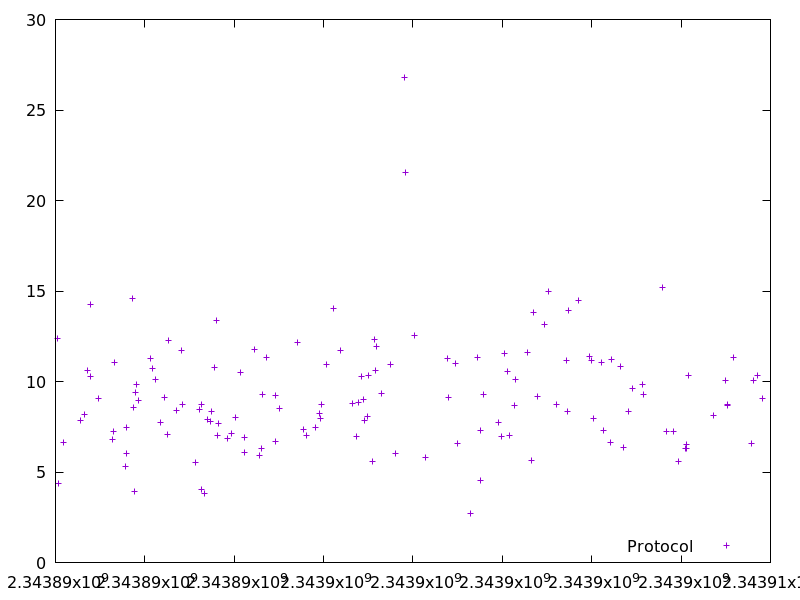

The file beside this chart, header and first rows:
2343890036.7327414, 12.369382
2343890063, 4.378
2343890174, 6.659
2343890556, 7.844
2343890647, 8.179
2343890710, 10.61
2343890776, 14.24
2343890786, 10.28
2343890958, 9.041
2343891284, 6.822
2343891291, 7.235
2343891326, 11.06
2343891575, 5.323
2343891590, 6.043
2343891597, 7.473
2343891717, 14.6
2343891746, 8.577
2343891777, 3.926
2343891792, 9.411
2343891816, 9.851
2343891849, 8.964
2343892136, 11.29
2343892161, 10.71
2343892246, 10.1
2343892341, 7.712
2343892450, 9.116
2343892500, 7.052
2343892536, 12.25
2343892710, 8.4
2343892811, 11.72
2343892842, 8.757
2343893134, 5.506
2343893226, 8.477
2343893272, 8.714
2343893276, 4.037
2343893336, 3.802
2343893398, 7.921
2343893471, 7.785
2343893482, 8.339
2343893552, 10.78
2343893611, 13.38
2343893632, 7.034
2343893640, 7.679
2343893840, 6.862
2343893930, 7.107
2343894036, 8.002
2343894136, 10.5
2343894224, 6.062
2343894234, 6.926
2343894452, 11.8
2343894565, 5.902
2343894618, 6.286
2343894636, 9.261
2343894717, 11.33
2343894923, 6.702
2343894932, 9.242
2343895004, 8.489
2343895416, 12.18
2343895541, 7.331
2343895625, 7.044
2343895826, 7.462
... 82 more rows
